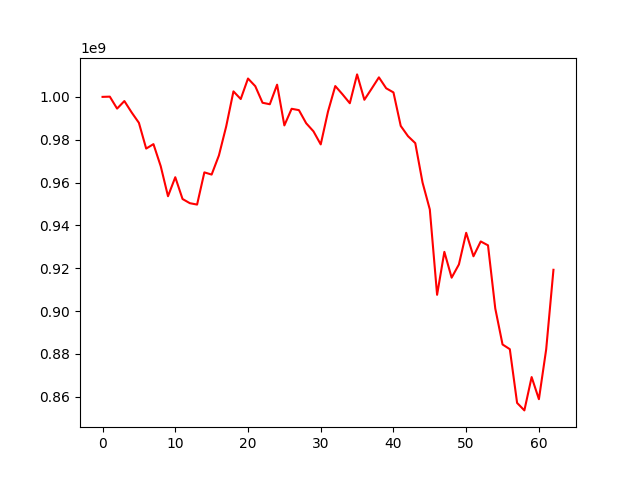

Data behind this chart, as committed beside it:
, 0
0, 1000000000
1, 1000106339
2, 994519433
3, 998045270
4, 992743780
5, 987879970
6, 975851510
7, 977937917
8, 967628446
9, 953612852
10, 962483034
11, 952317361
12, 950365382
13, 949715108
14, 964749740
15, 963725044
16, 972655605
17, 986181794
18, 1002565949
19, 998989644
20, 1008565709
21, 1004987219
22, 997250450
23, 996558583
24, 1005688422
25, 986676082
26, 994436632
27, 993808237
28, 987681093
29, 983915942
30, 977809180
31, 993136352
32, 1005050334
33, 1001167362
34, 997025837
35, 1010491860
36, 998640640
37, 1003823366
38, 1009110896
39, 1004013886
40, 1002077444
41, 986444927
42, 981650208
43, 978400952
44, 960009520
45, 947420773
46, 907587176
47, 927635850
48, 915583842
49, 921769785
50, 936537784
51, 925570807
52, 932493894
53, 930685876
54, 901199686
55, 884396005
56, 882203429
57, 857117536
58, 853617668
59, 869175885
... 3 more rows
